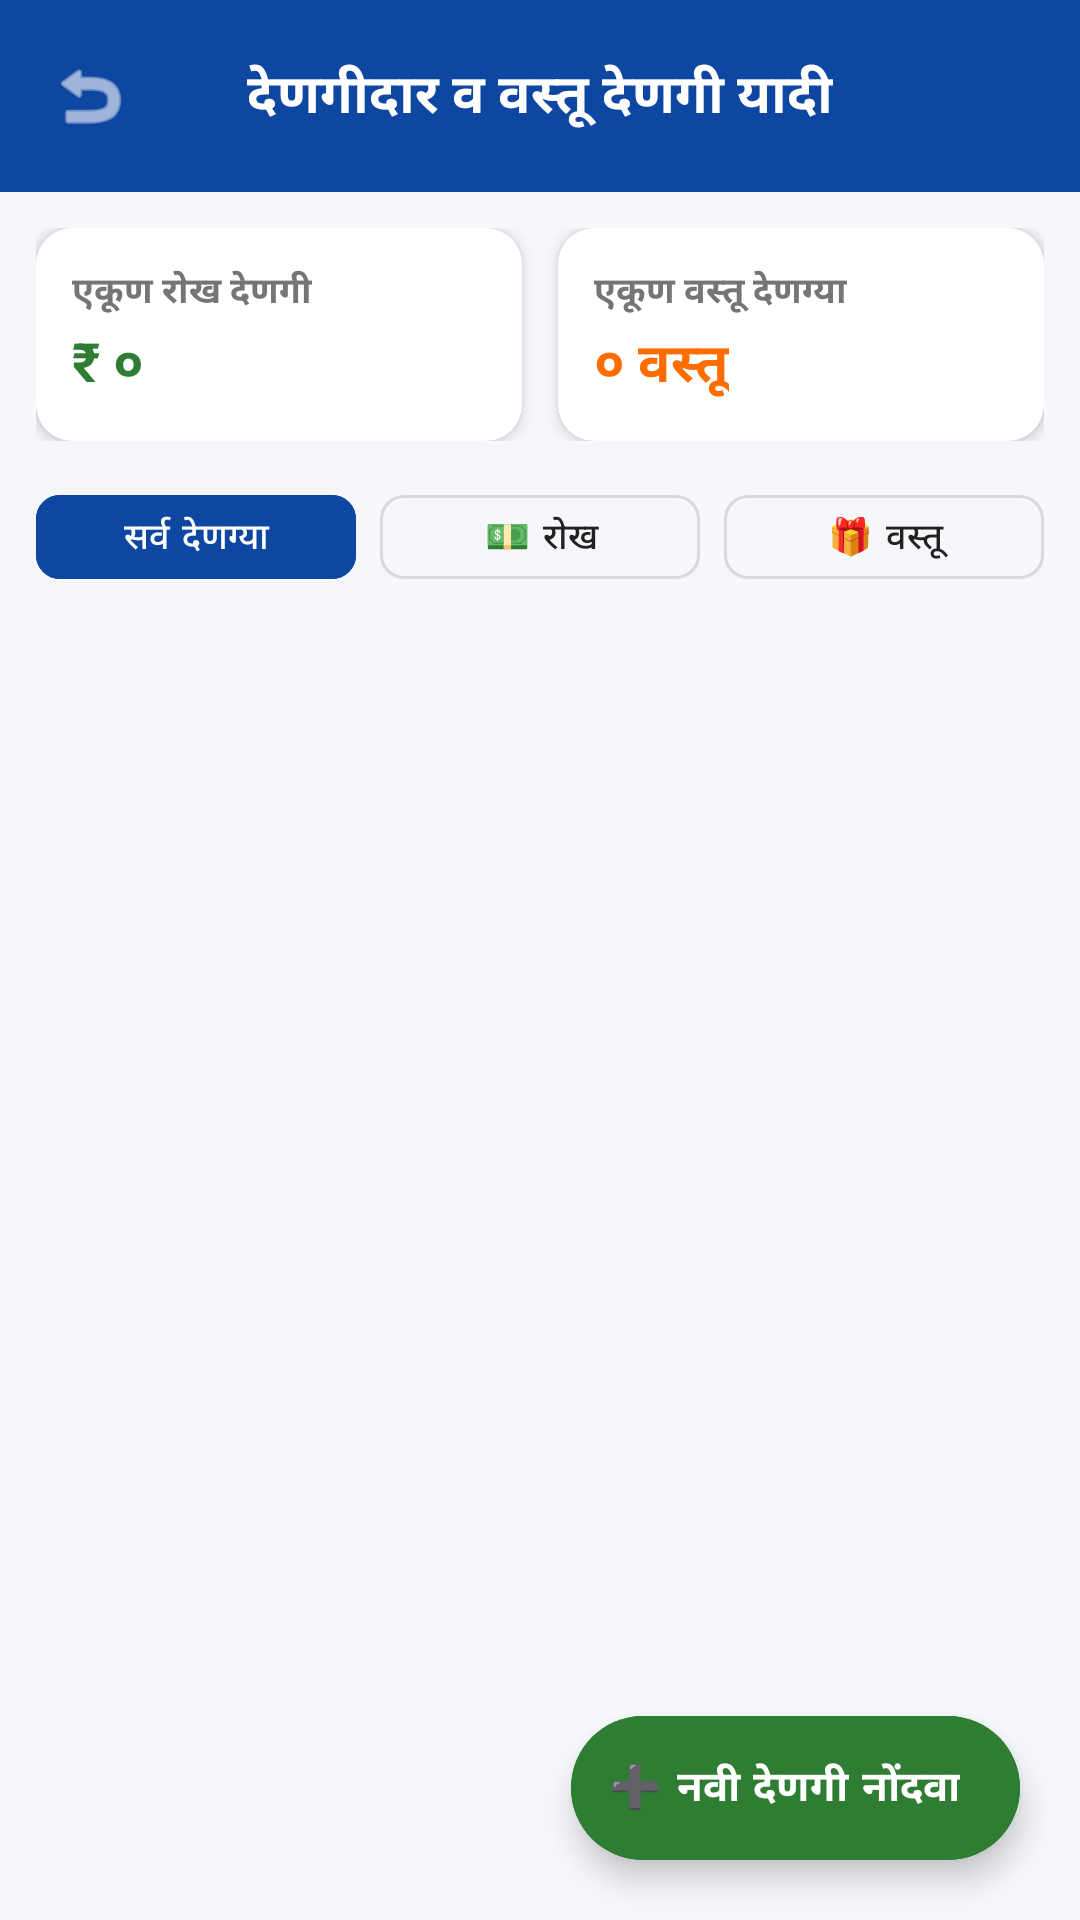

The Android layout XML behind this screen, and the referenced resources:
<!-- AndroidManifest.xml: application theme Theme.GaneshMitraMandal -->
<!-- res/layout/activity_donations.xml -->
<?xml version="1.0" encoding="utf-8"?>
<RelativeLayout xmlns:android="http://schemas.android.com/apk/res/android"
    xmlns:app="http://schemas.android.com/apk/res-auto"
    android:layout_width="match_parent"
    android:layout_height="match_parent"
    android:background="@color/bg_light">

    
    <RelativeLayout
        android:id="@+id/topBar"
        android:layout_width="match_parent"
        android:layout_height="64dp"
        android:background="@color/primary_blue"
        android:paddingHorizontal="16dp">

        <ImageView
            android:id="@+id/btnBack"
            android:layout_width="28dp"
            android:layout_height="28dp"
            android:layout_alignParentStart="true"
            android:layout_centerVertical="true"
            android:src="@android:drawable/ic_menu_revert"
            app:tint="@color/white" />

        <TextView
            android:layout_width="wrap_content"
            android:layout_height="wrap_content"
            android:layout_centerInParent="true"
            android:text="देणगीदार व वस्तू देणगी यादी"
            android:textColor="@color/white"
            android:textSize="18sp"
            android:textStyle="bold" />
    </RelativeLayout>

    
    <LinearLayout
        android:id="@+id/layoutSummary"
        android:layout_width="match_parent"
        android:layout_height="wrap_content"
        android:layout_below="@id/topBar"
        android:orientation="horizontal"
        android:padding="12dp">

        
        <androidx.cardview.widget.CardView
            android:layout_width="0dp"
            android:layout_height="wrap_content"
            android:layout_marginEnd="6dp"
            android:layout_weight="1"
            app:cardBackgroundColor="@color/white"
            app:cardCornerRadius="12dp"
            app:cardElevation="3dp">

            <LinearLayout
                android:layout_width="match_parent"
                android:layout_height="wrap_content"
                android:orientation="vertical"
                android:padding="12dp">

                <TextView
                    android:layout_width="wrap_content"
                    android:layout_height="wrap_content"
                    android:text="एकूण रोख देणगी"
                    android:textColor="@color/text_secondary"
                    android:textSize="12sp"
                    android:textStyle="bold" />

                <TextView
                    android:id="@+id/tvTotalCash"
                    android:layout_width="wrap_content"
                    android:layout_height="wrap_content"
                    android:layout_marginTop="2dp"
                    android:text="₹ ०"
                    android:textColor="@color/jama_green"
                    android:textSize="18sp"
                    android:textStyle="bold" />
            </LinearLayout>
        </androidx.cardview.widget.CardView>

        
        <androidx.cardview.widget.CardView
            android:layout_width="0dp"
            android:layout_height="wrap_content"
            android:layout_marginStart="6dp"
            android:layout_weight="1"
            app:cardBackgroundColor="@color/white"
            app:cardCornerRadius="12dp"
            app:cardElevation="3dp">

            <LinearLayout
                android:layout_width="match_parent"
                android:layout_height="wrap_content"
                android:orientation="vertical"
                android:padding="12dp">

                <TextView
                    android:layout_width="wrap_content"
                    android:layout_height="wrap_content"
                    android:text="एकूण वस्तू देणग्या"
                    android:textColor="@color/text_secondary"
                    android:textSize="12sp"
                    android:textStyle="bold" />

                <TextView
                    android:id="@+id/tvTotalItems"
                    android:layout_width="wrap_content"
                    android:layout_height="wrap_content"
                    android:layout_marginTop="2dp"
                    android:text="० वस्तू"
                    android:textColor="@color/accent_orange"
                    android:textSize="18sp"
                    android:textStyle="bold" />
            </LinearLayout>
        </androidx.cardview.widget.CardView>
    </LinearLayout>

    
    <LinearLayout
        android:id="@+id/layoutFilterTabs"
        android:layout_width="match_parent"
        android:layout_height="wrap_content"
        android:layout_below="@id/layoutSummary"
        android:orientation="horizontal"
        android:paddingHorizontal="12dp"
        android:paddingBottom="6dp">

        <com.google.android.material.button.MaterialButton
            android:id="@+id/tabAll"
            style="@style/Widget.MaterialComponents.Button.UnelevatedButton"
            android:layout_width="0dp"
            android:layout_height="40dp"
            android:layout_marginEnd="4dp"
            android:layout_weight="1"
            android:backgroundTint="@color/primary_blue"
            android:text="सर्व देणग्या"
            android:textColor="@color/white"
            android:textSize="12sp"
            app:cornerRadius="8dp" />

        <com.google.android.material.button.MaterialButton
            android:id="@+id/tabCash"
            style="@style/Widget.MaterialComponents.Button.OutlinedButton"
            android:layout_width="0dp"
            android:layout_height="40dp"
            android:layout_marginHorizontal="4dp"
            android:layout_weight="1"
            android:text="💵 रोख"
            android:textColor="@color/text_primary"
            android:textSize="12sp"
            app:cornerRadius="8dp" />

        <com.google.android.material.button.MaterialButton
            android:id="@+id/tabItem"
            style="@style/Widget.MaterialComponents.Button.OutlinedButton"
            android:layout_width="0dp"
            android:layout_height="40dp"
            android:layout_marginStart="4dp"
            android:layout_weight="1"
            android:text="🎁 वस्तू"
            android:textColor="@color/text_primary"
            android:textSize="12sp"
            app:cornerRadius="8dp" />
    </LinearLayout>

    
    <TextView
        android:id="@+id/tvEmpty"
        android:layout_width="wrap_content"
        android:layout_height="wrap_content"
        android:layout_centerInParent="true"
        android:gravity="center"
        android:padding="24dp"
        android:text="अद्याप कोणतीही देणगी नोंदवली नाही.\nनवीन देणगी नोंदवण्यासाठी खालील '+' बटण दाबा."
        android:textColor="@color/text_secondary"
        android:textSize="15sp"
        android:visibility="gone" />

    
    <androidx.recyclerview.widget.RecyclerView
        android:id="@+id/rvDonations"
        android:layout_width="match_parent"
        android:layout_height="match_parent"
        android:layout_below="@id/layoutFilterTabs"
        android:clipToPadding="false"
        android:padding="12dp"
        android:paddingBottom="80dp" />

    
    <com.google.android.material.floatingactionbutton.ExtendedFloatingActionButton
        android:id="@+id/fabAddDonation"
        android:layout_width="wrap_content"
        android:layout_height="wrap_content"
        android:layout_alignParentEnd="true"
        android:layout_alignParentBottom="true"
        android:layout_margin="20dp"
        android:backgroundTint="@color/jama_green"
        android:text="➕ नवी देणगी नोंदवा"
        android:textColor="@color/white"
        android:textStyle="bold"
        app:cornerRadius="16dp"
        app:elevation="6dp" />

</RelativeLayout>
<!-- resources referenced by this layout -->
<resources>
  <color name="accent_orange">#FF6D00</color>
  <color name="bg_light">#F5F7FA</color>
  <color name="jama_green">#2E7D32</color>
  <color name="primary_blue">#0D47A1</color>
  <color name="text_primary">#212121</color>
  <color name="text_secondary">#757575</color>
  <color name="white">#FFFFFF</color>
  <style name="Theme.GaneshMitraMandal" parent="Theme.MaterialComponents.Light.NoActionBar">
          <item name="colorPrimary">@color/primary_blue</item>
          <item name="colorPrimaryDark">@color/primary_blue_dark</item>
          <item name="colorAccent">@color/accent_orange</item>
          <item name="android:windowBackground">@color/bg_light</item>
          <item name="android:statusBarColor">@color/primary_blue_dark</item>
      </style>
  <color name="primary_blue_dark">#082F6B</color>
</resources>
